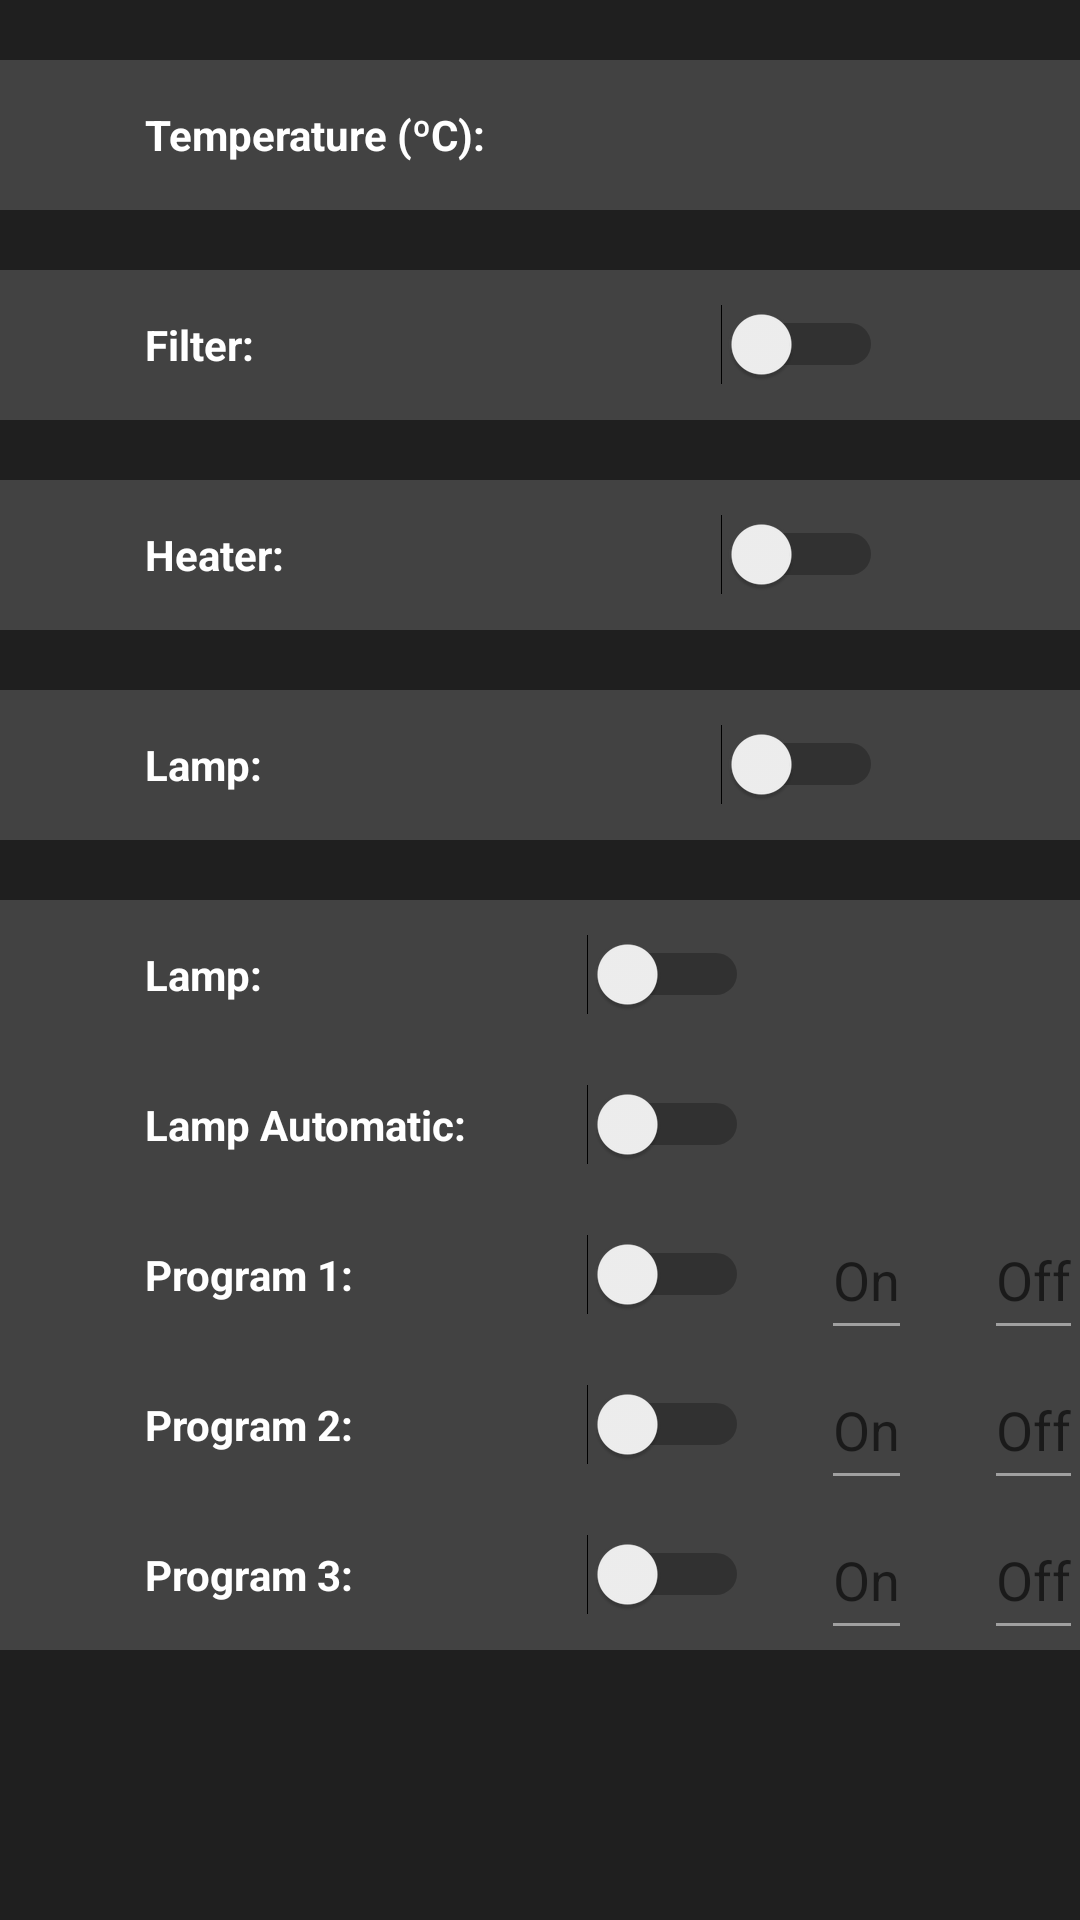

The Android layout XML behind this screen, and the referenced resources:
<!-- AndroidManifest.xml: application theme AppTheme -->
<!-- res/layout/activity_main.xml -->
<?xml version="1.0" encoding="utf-8"?>
<android.support.constraint.ConstraintLayout xmlns:android="http://schemas.android.com/apk/res/android"
    xmlns:app="http://schemas.android.com/apk/res-auto"
    xmlns:tools="http://schemas.android.com/tools"
    android:id="@+id/container"
    android:layout_width="match_parent"
    android:layout_height="match_parent"
    android:background="@color/colorBackground"
    tools:context=".MainActivity">

    <LinearLayout
        android:layout_width="0px"
        android:layout_height="0px"
        android:focusable="true"
        android:focusableInTouchMode="true">

        <requestFocus />
    </LinearLayout>

    <LinearLayout
        android:id="@+id/linearTemp"
        android:layout_width="392dp"
        android:layout_height="50dp"
        android:layout_marginTop="20dp"
        android:background="@drawable/rounded_corners"
        android:orientation="horizontal"
        app:layout_constraintEnd_toEndOf="parent"
        app:layout_constraintStart_toStartOf="parent"
        app:layout_constraintTop_toTopOf="parent">

        <TextView
            android:layout_width="192dp"
            android:layout_height="match_parent"
            android:layout_marginLeft="64dp"
            android:gravity="center_vertical"
            android:text="Temperature (ºC):"
            android:textColor="@color/colorMainText"
            android:textStyle="bold" />

        <TextView
            android:id="@+id/temperature"
            android:layout_width="128dp"
            android:layout_height="match_parent"
            android:layout_marginLeft="8dp"
            android:gravity="center_vertical"
            android:textColor="@color/colorMainText"
            android:textStyle="bold" />

    </LinearLayout>

    <LinearLayout
        android:id="@+id/linearFilter"
        android:layout_width="392dp"
        android:layout_height="50dp"
        android:layout_marginTop="20dp"
        android:background="@drawable/rounded_corners"
        android:orientation="horizontal"
        app:layout_constraintEnd_toEndOf="parent"
        app:layout_constraintStart_toStartOf="parent"
        app:layout_constraintTop_toBottomOf="@+id/linearTemp">

        <TextView
            android:layout_width="192dp"
            android:layout_height="match_parent"
            android:layout_marginLeft="64dp"
            android:gravity="center_vertical"
            android:text="Filter:"
            android:textColor="@color/colorMainText"
            android:textStyle="bold" />

        <Switch
            android:id="@+id/filterSW"
            android:layout_width="wrap_content"
            android:layout_height="wrap_content" />
    </LinearLayout>

    <LinearLayout
        android:id="@+id/linearHeater"
        android:layout_width="392dp"
        android:layout_height="50dp"
        android:layout_marginTop="20dp"
        android:background="@drawable/rounded_corners"
        android:orientation="horizontal"
        app:layout_constraintEnd_toEndOf="parent"
        app:layout_constraintStart_toStartOf="parent"
        app:layout_constraintTop_toBottomOf="@+id/linearFilter">

        <TextView
            android:layout_width="192dp"
            android:layout_height="match_parent"
            android:layout_marginLeft="64dp"
            android:gravity="center_vertical"
            android:text="Heater:"
            android:textColor="@color/colorMainText"
            android:textStyle="bold" />

        <Switch
            android:id="@+id/heaterSW"
            android:layout_width="wrap_content"
            android:layout_height="wrap_content" />
    </LinearLayout>

    <LinearLayout
        android:id="@+id/linearLamp"
        android:layout_width="392dp"
        android:layout_height="50dp"
        android:layout_marginTop="20dp"
        android:background="@drawable/rounded_corners"
        android:orientation="horizontal"
        app:layout_constraintEnd_toEndOf="parent"
        app:layout_constraintStart_toStartOf="parent"
        app:layout_constraintTop_toBottomOf="@+id/linearHeater">

        <TextView
            android:layout_width="192dp"
            android:layout_height="match_parent"
            android:layout_marginLeft="64dp"
            android:gravity="center_vertical"
            android:text="Lamp:"
            android:textColor="@color/colorMainText"
            android:textStyle="bold" />

        <Switch
            android:id="@+id/lampSW"
            android:layout_width="wrap_content"
            android:layout_height="wrap_content" />
    </LinearLayout>

    <TableLayout
        android:id="@+id/tableLamp"
        android:layout_width="392dp"
        android:layout_height="wrap_content"
        android:layout_marginTop="20dp"
        android:gravity="center_vertical"
        android:background="@drawable/rounded_corners"
        app:layout_constraintEnd_toEndOf="parent"
        app:layout_constraintStart_toStartOf="parent"
        app:layout_constraintTop_toBottomOf="@+id/linearLamp">
        <TableRow>
            <TextView
                android:layout_width="wrap_content"
                android:layout_height="50dp"
                android:layout_marginLeft="64dp"
                android:gravity="center_vertical"
                android:text="Lamp:"
                android:textColor="@color/colorMainText"
                android:textStyle="bold" />

            <Switch
                android:id="@+id/lampSW"
                android:layout_width="wrap_content"
                android:layout_height="wrap_content"
                android:layout_marginLeft="40dp" />
        </TableRow>
        <TableRow>
            <TextView
                android:layout_width="wrap_content"
                android:layout_height="50dp"
                android:layout_marginLeft="64dp"
                android:gravity="center_vertical"
                android:text="Lamp Automatic:"
                android:textColor="@color/colorMainText"
                android:textStyle="bold" />

            <Switch
                android:id="@+id/lampAutoSW"
                android:layout_width="wrap_content"
                android:layout_height="wrap_content" />
        </TableRow>
        <TableRow>
            <TextView
                android:layout_width="wrap_content"
                android:layout_height="50dp"
                android:layout_marginLeft="64dp"
                android:gravity="center_vertical"
                android:text="Program 1:"
                android:textColor="@color/colorMainText"
                android:textStyle="bold" />

            <Switch
                android:id="@+id/lampProg1SW"
                android:layout_width="wrap_content"
                android:layout_height="wrap_content" />

            <EditText
                android:id="@+id/lampPR1OnTime"
                android:layout_width="wrap_content"
                android:layout_height="match_parent"
                android:layout_marginLeft="24dp"
                android:focusableInTouchMode="false"
                android:textColor="@color/colorSecText"
                android:hint="On" />
            <EditText
                android:id="@+id/lampPR1OffTime"
                android:layout_width="wrap_content"
                android:layout_height="match_parent"
                android:layout_marginLeft="24dp"
                android:focusableInTouchMode="false"
                android:textColor="@color/colorSecText"
                android:hint="Off" />
        </TableRow>
        <TableRow>
            <TextView
                android:layout_width="wrap_content"
                android:layout_height="50dp"
                android:layout_marginLeft="64dp"
                android:gravity="center_vertical"
                android:text="Program 2:"
                android:textColor="@color/colorMainText"
                android:textStyle="bold" />

            <Switch
                android:id="@+id/lampProg2SW"
                android:layout_width="wrap_content"
                android:layout_height="wrap_content" />

            <EditText
                android:id="@+id/lampPR2OnTime"
                android:layout_width="wrap_content"
                android:layout_height="match_parent"
                android:layout_marginLeft="24dp"
                android:focusableInTouchMode="false"
                android:textColor="@color/colorSecText"
                android:hint="On" />
            <EditText
                android:id="@+id/lampPR2OffTime"
                android:layout_width="wrap_content"
                android:layout_height="match_parent"
                android:layout_marginLeft="24dp"
                android:focusableInTouchMode="false"
                android:textColor="@color/colorSecText"
                android:hint="Off" />
        </TableRow>
        <TableRow>
            <TextView
                android:layout_width="wrap_content"
                android:layout_height="50dp"
                android:layout_marginLeft="64dp"
                android:gravity="center_vertical"
                android:text="Program 3:"
                android:textColor="@color/colorMainText"
                android:textStyle="bold" />

            <Switch
                android:id="@+id/lampProg3SW"
                android:layout_width="wrap_content"
                android:layout_height="wrap_content" />

            <EditText
                android:id="@+id/lampPR3OnTime"
                android:layout_width="wrap_content"
                android:layout_height="match_parent"
                android:layout_marginLeft="24dp"
                android:focusableInTouchMode="false"
                android:textColor="@color/colorSecText"
                android:hint="On" />
            <EditText
                android:id="@+id/lampPR3OffTime"
                android:layout_width="wrap_content"
                android:layout_height="match_parent"
                android:layout_marginLeft="24dp"
                android:focusableInTouchMode="false"
                android:textColor="@color/colorSecText"
                android:hint="Off" />
        </TableRow>
    </TableLayout>

    

    <android.support.constraint.Guideline
        android:id="@+id/guideline"
        android:layout_width="wrap_content"
        android:layout_height="wrap_content"
        android:orientation="vertical"
        app:layout_constraintGuide_begin="20dp" />

    <android.support.constraint.Guideline
        android:id="@+id/guideline2"
        android:layout_width="wrap_content"
        android:layout_height="wrap_content"
        android:orientation="vertical"
        app:layout_constraintGuide_begin="410dp" />

</android.support.constraint.ConstraintLayout>
<!-- resources referenced by this layout -->
<resources>
  <color name="colorBackground">#1F1F1F</color>
  <color name="colorMainText">#FFFFFF</color>
  <color name="colorSecText">#A0A0A0</color>
  <!-- drawable rounded_corners (drawable) -->
  <?xml version="1.0" encoding="utf-8"?>
  <shape xmlns:android="http://schemas.android.com/apk/res/android">
      <solid android:color="@color/colorHorizontal" />
      
      <stroke
          android:width="0dp"
          android:color="@color/colorHorizontal" />
      
      <corners android:radius="10dp" />
  </shape>
  <style name="AppTheme" parent="Theme.AppCompat.Light.DarkActionBar">
          
          <item name="colorPrimary">@color/colorPrimary</item>
          <item name="android:textColorSecondary">@color/colorSecText</item>
          <item name="colorPrimaryDark">@color/colorPrimaryDark</item>
          <item name="colorAccent">@color/colorAccent</item>
      </style>
  <color name="colorHorizontal">#424242</color>
  <color name="colorPrimary">#242424</color>
  <color name="colorPrimaryDark">#303F9F</color>
  <color name="colorAccent">#FF4081</color>
</resources>
